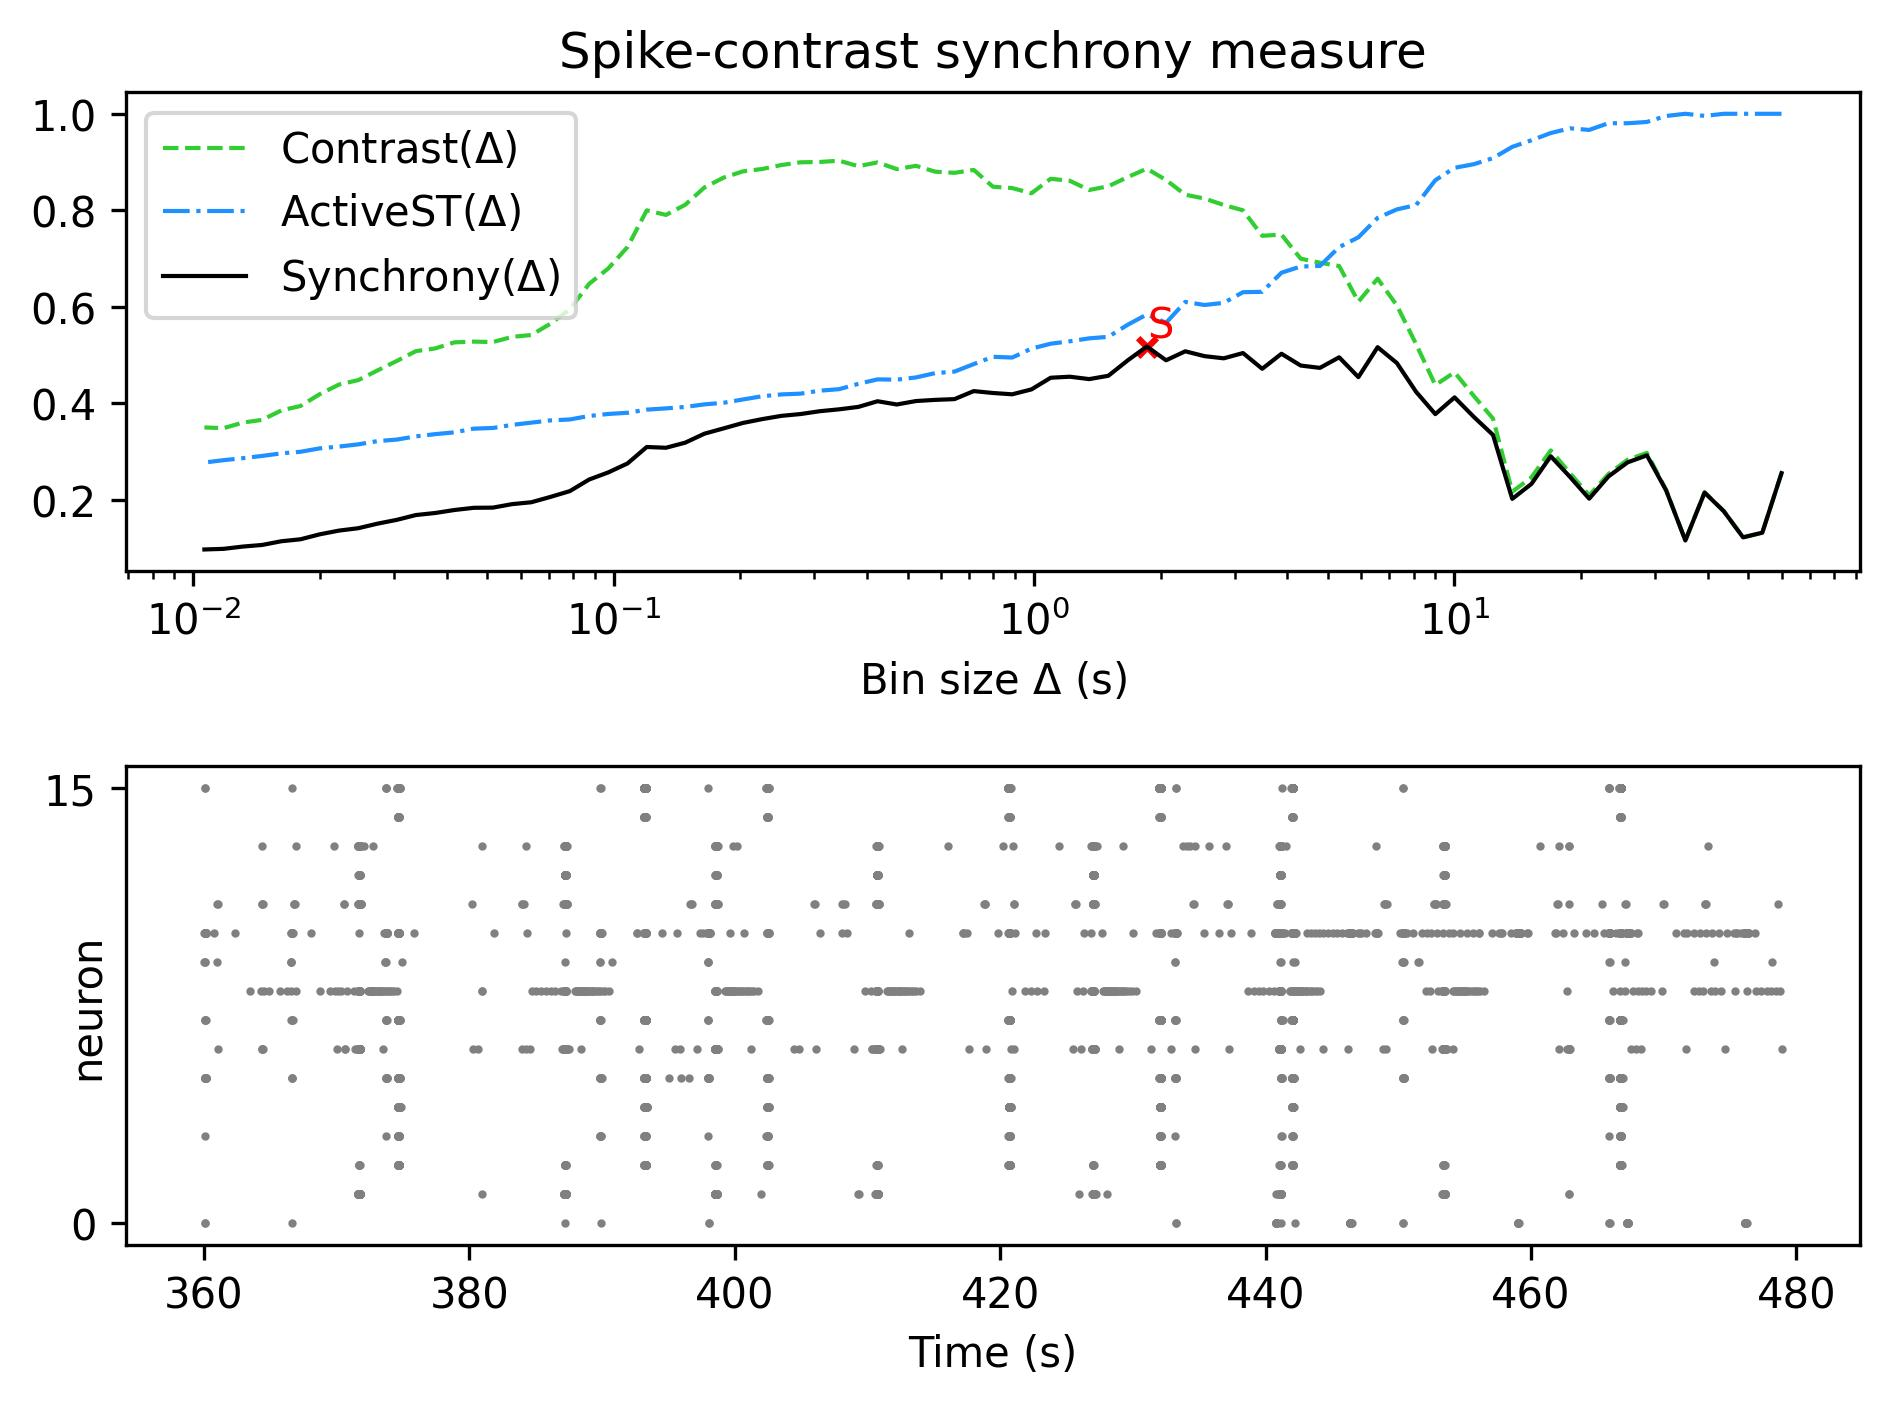

The file beside this chart, header and first rows:
, Spike-contrast (60.0 s), Spike-contrast (54.0 s), Spike-contrast (48.6 s), Spike-contrast (43.74 s), Spike-contrast (39.366 s), Spike-contrast (35.429 s), Spike-contrast (31.886 s), Spike-contrast (28.698 s), Spike-contrast (25.828 s), Spike-contrast (23.245 s), Spike-contrast (20.921 s), Spike-contrast (18.829 s), Spike-contrast (16.946 s), Spike-contrast (15.251 s), Spike-contrast (13.726 s), Spike-contrast (12.353 s), Spike-contrast (11.118 s), Spike-contrast (10.006 s), Spike-contrast (9.006 s), Spike-contrast (8.105 s), Spike-contrast (7.295 s), Spike-contrast (6.565 s), Spike-contrast (5.909 s)
0, 0.2552, 0.1318, 0.1222, 0.1762, 0.2148, 0.1157, 0.2195, 0.2921, 0.2776, 0.2483, 0.2023, 0.2475, 0.2902, 0.233, 0.2019, 0.3344, 0.3719, 0.4122, 0.3775, 0.4238, 0.4834, 0.5163, 0.4542
